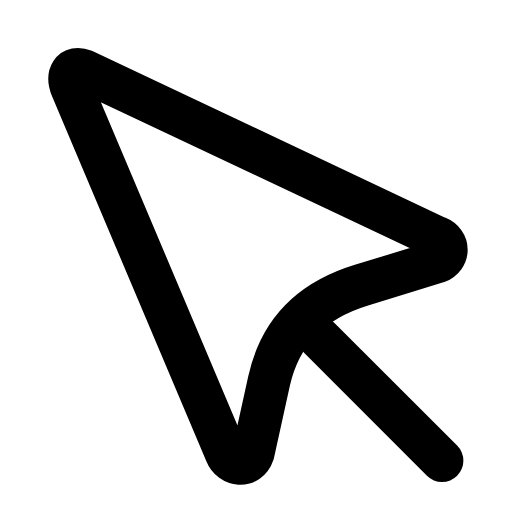
t = 0.00 s
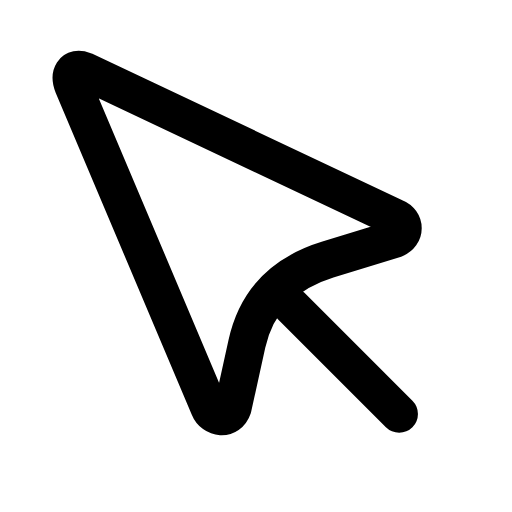
t = 0.21 s
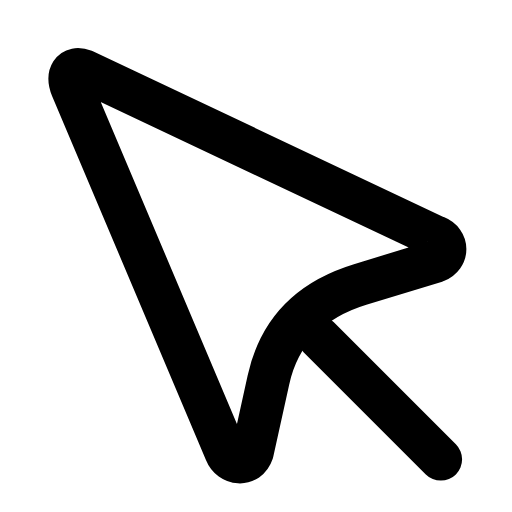
t = 0.42 s
t = 0.61 s: frame unchanged from t = 0.00 s, image omitted
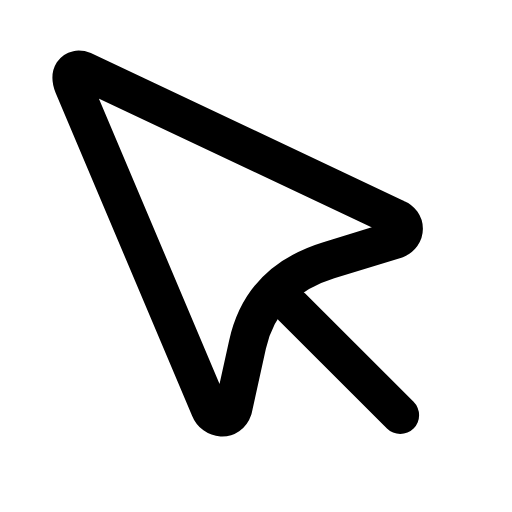
t = 0.84 s
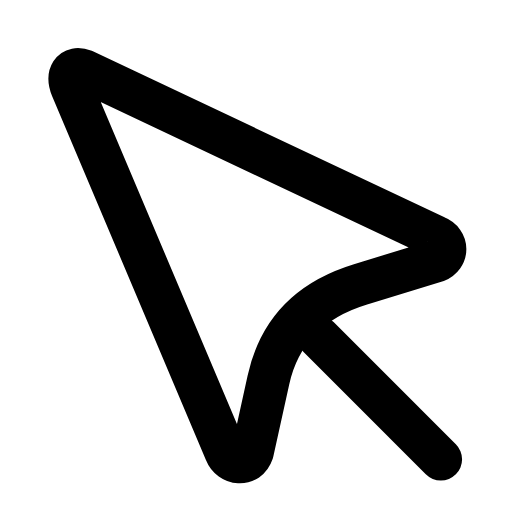
t = 1.03 s

The animated SVG that drew these frames (rendered in a browser with its animation timeline set to each time). Animation: 1 SMIL element (animateTransform=1); one cycle of 1.25 s, repeats indefinitely.

<svg xmlns="http://www.w3.org/2000/svg" width="24" height="24" viewBox="0 0 24 24" fill="none"><g transform="translate(-1.819 -1.866) scale(1.15)"><g transform="translate(5 4.5)"><g><animateTransform attributeName="transform" type="scale" values="1;0.88;1;1;0.88;1;1" keyTimes="0;0.225;0.45;0.6;0.75;0.9;1" dur="1.25s" repeatCount="indefinite" calcMode="spline" keySplines="0.16 1 0.3 1;0.16 1 0.3 1;0.16 1 0.3 1;0.16 1 0.3 1;0.16 1 0.3 1;0.16 1 0.3 1"/><g transform="translate(-5 -4.5)"><g><path stroke="currentColor" stroke-width="1.739" stroke-linecap="round" stroke-linejoin="round" fill="none" d="M5 4.5L19.4 11.3C19.9 11.5 19.9 12.1 19.4 12.3L16.3 13.25Q13.2 14.2 12.55 17.15L11.9 20.1C11.7 20.7 11 20.6 10.8 20.1L4.5 5.2C4.3 4.7 4.5 4.3 5 4.5Z"></path><line stroke="currentColor" stroke-width="1.739" stroke-linecap="round" stroke-linejoin="round" fill="none" x1="14.6" y1="15.4" x2="19.6" y2="20.4"></line></g></g></g></g></g></svg>
